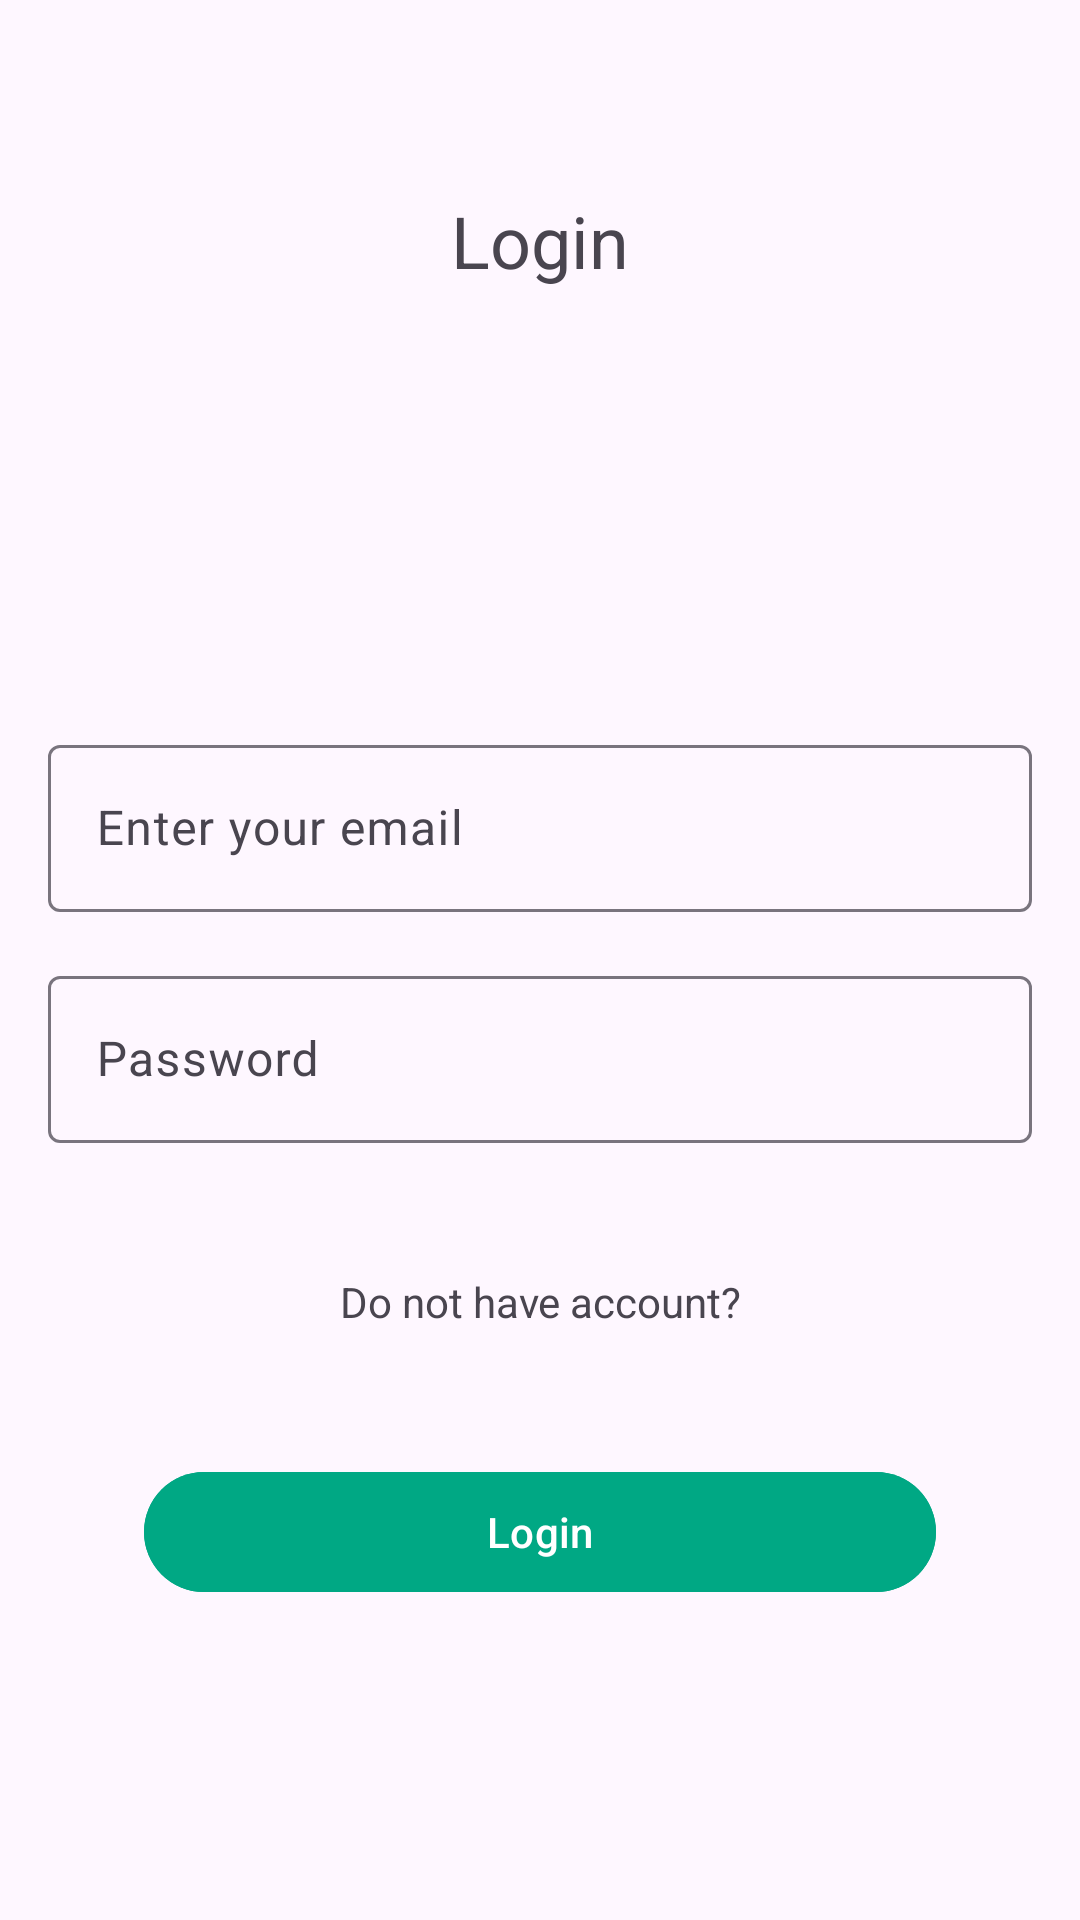

This screen was rendered from an Android layout file. Write that file and the resources it references.
<!-- AndroidManifest.xml: application theme Theme.WhatsAppFireBase -->
<!-- res/layout/activity_login.xml -->
<?xml version="1.0" encoding="utf-8"?>
<androidx.constraintlayout.widget.ConstraintLayout xmlns:android="http://schemas.android.com/apk/res/android"
    xmlns:app="http://schemas.android.com/apk/res-auto"
    xmlns:tools="http://schemas.android.com/tools"
    android:layout_width="match_parent"
    android:layout_height="match_parent"
    tools:context=".ui.auth.LoginActivity">
    <com.google.android.material.textview.MaterialTextView
        android:id="@+id/login"
        android:layout_width="wrap_content"
        android:layout_height="wrap_content"
        android:layout_marginTop="64dp"
        android:text="@string/login"
        android:textSize="24sp"
        app:layout_constraintEnd_toEndOf="parent"
        app:layout_constraintStart_toStartOf="parent"
        app:layout_constraintTop_toTopOf="parent" />

    <androidx.constraintlayout.widget.Guideline
        android:id="@+id/guideline"
        android:layout_width="wrap_content"
        android:layout_height="wrap_content"
        android:orientation="horizontal"
        app:layout_constraintGuide_percent="0.5" />

    <com.google.android.material.textfield.TextInputLayout
        android:id="@+id/email"
        android:layout_width="match_parent"
        android:layout_height="wrap_content"
        android:layout_margin="16dp"
        android:hint="@string/enter_your_email"
        app:layout_constraintBottom_toTopOf="@+id/guideline"
        tools:layout_editor_absoluteX="16dp">

        <com.google.android.material.textfield.TextInputEditText
            android:layout_width="match_parent"
            android:layout_height="wrap_content"
            android:inputType="textEmailAddress" />

    </com.google.android.material.textfield.TextInputLayout>

    <com.google.android.material.textfield.TextInputLayout
        android:id="@+id/password"
        android:layout_width="match_parent"
        android:layout_height="wrap_content"
        android:layout_margin="16dp"
        android:hint="@string/password"
        app:layout_constraintTop_toBottomOf="@+id/email"
        tools:layout_editor_absoluteX="16dp">

        <com.google.android.material.textfield.TextInputEditText
            android:layout_width="match_parent"
            android:layout_height="wrap_content"
            android:inputType="textPassword" />

    </com.google.android.material.textfield.TextInputLayout>

    <com.google.android.material.button.MaterialButton
        android:id="@+id/register_btn"
        android:layout_width="0dp"
        android:layout_height="wrap_content"
        android:layout_margin="32dp"
        android:backgroundTint="#00A884"
        android:text="@string/login"
        android:textColor="@color/white"
        app:layout_constraintBottom_toBottomOf="parent"
        app:layout_constraintEnd_toEndOf="@id/password"
        app:layout_constraintStart_toStartOf="@id/password"
        app:layout_constraintTop_toBottomOf="@+id/password" />

    <com.google.android.material.textview.MaterialTextView
        android:id="@+id/btn_go_to_register"
        android:layout_width="match_parent"
        android:layout_height="wrap_content"
        android:gravity="center_horizontal"
        android:paddingVertical="14dp"
        android:text="@string/do_not_have_account"
        android:textSize="14sp"
        app:layout_constraintBottom_toTopOf="@+id/register_btn"
        app:layout_constraintTop_toBottomOf="@id/password" />
</androidx.constraintlayout.widget.ConstraintLayout>
<!-- resources referenced by this layout -->
<resources>
  <string name="do_not_have_account">Do not have account?</string>
  <string name="enter_your_email">Enter your email</string>
  <string name="login">Login</string>
  <string name="password">Password</string>
  <style name="Theme.WhatsAppFireBase" parent="Base.Theme.WhatsAppFireBase" />
  <style name="Base.Theme.WhatsAppFireBase" parent="Theme.Material3.DayNight.NoActionBar">
          
          
      </style>
  <!-- not gathered from this repository: default colours our renderer supplied (Android Studio template values) -->
  <color name="white">#FFFFFFFF</color>
</resources>
